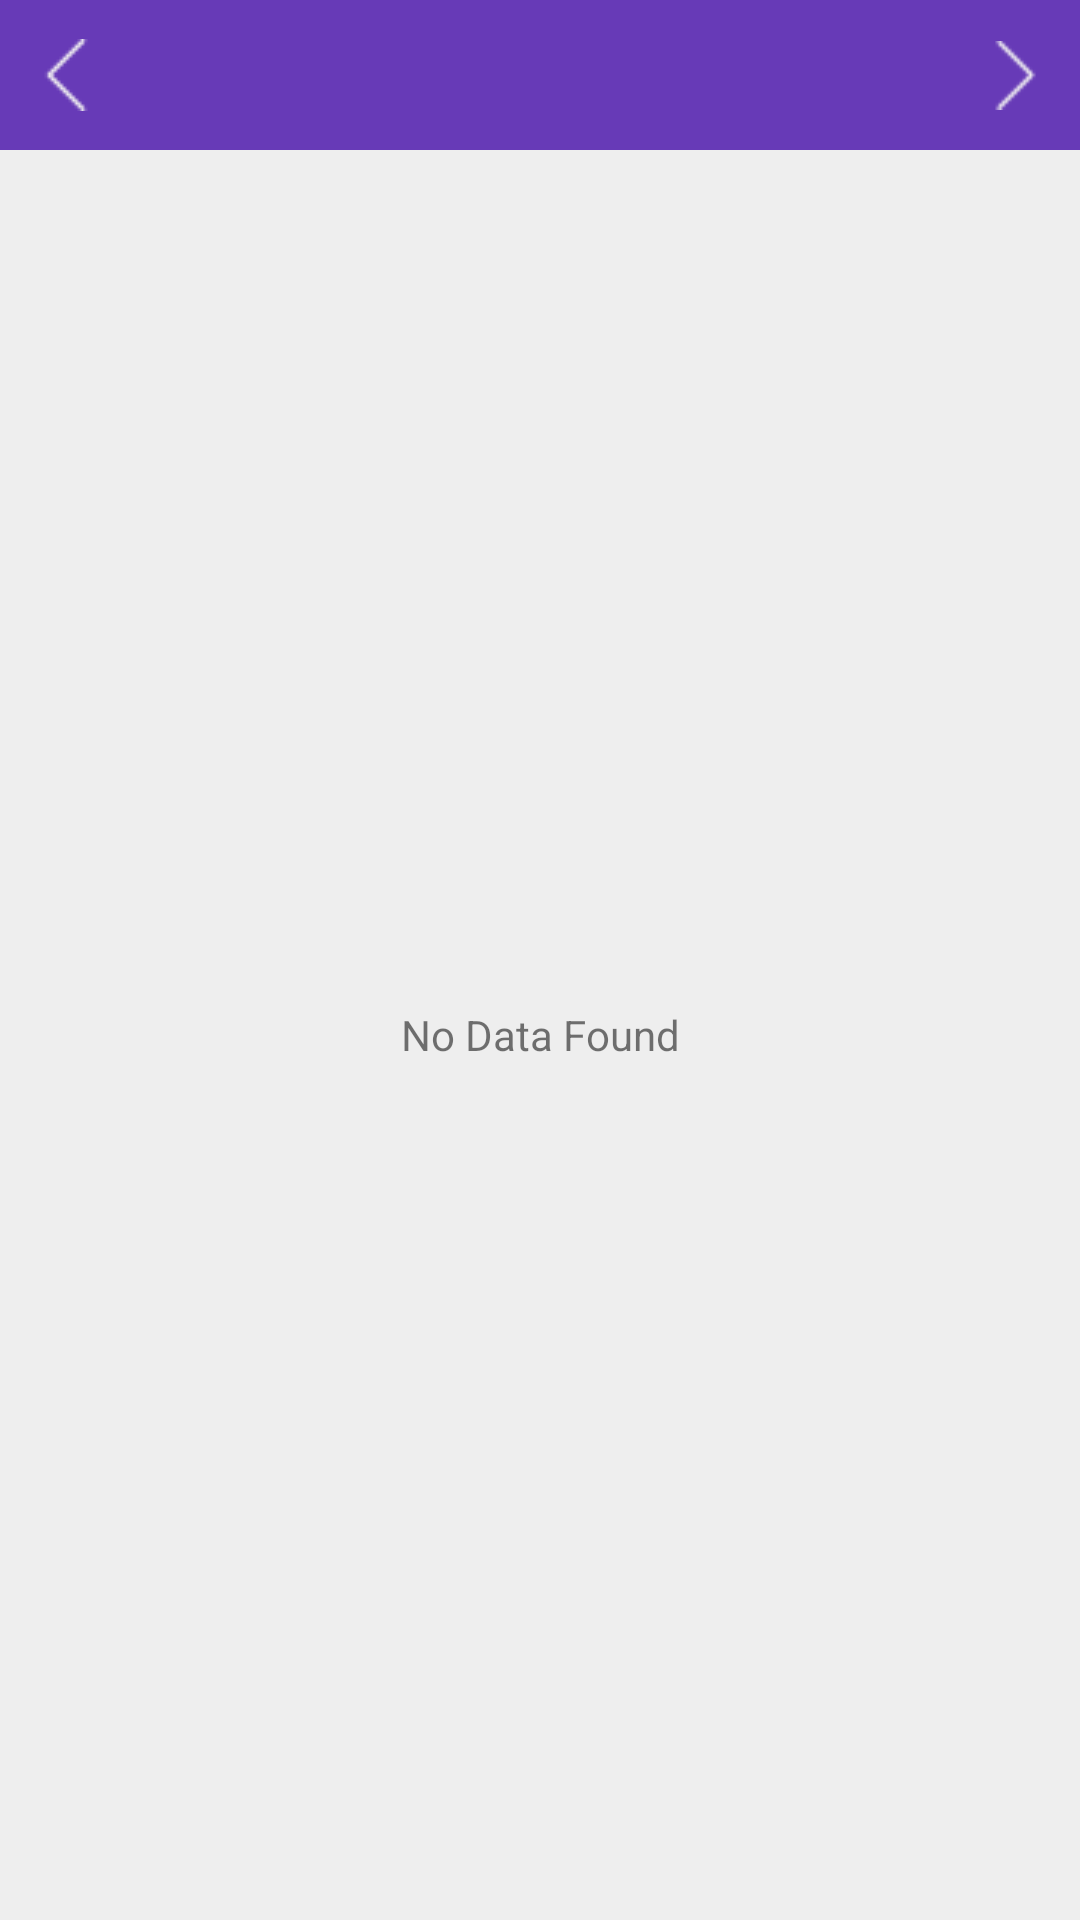

Produce the Android XML layout that renders to this screen, including the resource entries it uses.
<!-- AndroidManifest.xml: application theme AppTheme -->
<!-- res/layout/fragment_manager_list.xml -->
<?xml version="1.0" encoding="utf-8"?>
<LinearLayout xmlns:android="http://schemas.android.com/apk/res/android"
    xmlns:aapt="http://schemas.android.com/aapt"
    xmlns:app="http://schemas.android.com/apk/res-auto"
    android:layout_width="match_parent"
    android:layout_height="match_parent"
    android:background="@color/cardview_background"
    android:orientation="vertical">

    <LinearLayout
        android:layout_width="match_parent"
        android:layout_height="match_parent"
        android:layout_weight="1"
        android:orientation="vertical">

        <include layout="@layout/layout_header" />

        <TextView
            android:id="@+id/tvHeader"
            android:layout_width="match_parent"
            android:layout_height="wrap_content"
            android:background="@drawable/data_bg"
            android:gravity="center"
            android:padding="8dp"
            android:textAppearance="?android:attr/textAppearanceLarge"
            android:visibility="gone" />

        <ListView
            android:id="@+id/lvDistribution"
            android:layout_width="match_parent"
            android:layout_height="match_parent"
            android:layout_margin="4dp"
            android:visibility="gone" />

        <TextView
            android:id="@+id/tvNoDataFound"
            android:layout_width="match_parent"
            android:layout_height="match_parent"
            android:gravity="center"
            android:text="@string/msg_no_data_found"
            android:visibility="visible" />
    </LinearLayout>
</LinearLayout>
<!-- res/layout/layout_header.xml (included above) -->
<?xml version="1.0" encoding="utf-8"?>
<LinearLayout xmlns:android="http://schemas.android.com/apk/res/android"
    xmlns:aapt="http://schemas.android.com/aapt"
    xmlns:app="http://schemas.android.com/apk/res-auto"
    android:id="@+id/buttonlayout"
    android:layout_width="match_parent"
    android:layout_height="50dp"
    android:height="60sp"
    android:background="@color/colorPrimary"
    android:gravity="top|left|center_vertical|center_horizontal|center"
    android:orientation="horizontal">

    <ImageView
        android:id="@+id/prevMonth"
        android:layout_width="wrap_content"
        android:layout_height="match_parent"
        android:layout_gravity="center"
        android:padding="10dp"
        android:src="@drawable/left_arrow"
        app:tint="@color/white30" />

    <TextView
        android:id="@+id/currentMonth"
        android:layout_width="match_parent"
        android:layout_height="match_parent"
        android:layout_weight="0.6"
        android:gravity="center"
        android:textAppearance="?android:attr/textAppearanceMedium"
        android:textColor="@color/white30" />

    <ImageView
        android:id="@+id/nextMonth"
        android:layout_width="wrap_content"
        android:layout_height="match_parent"
        android:layout_gravity="center"
        android:padding="10dp"
        android:src="@drawable/arrow_right"
        app:tint="@color/white30" />
</LinearLayout>
<!-- resources referenced by this layout -->
<resources>
  <color name="cardview_background">#eeeeee</color>
  <color name="colorPrimary">#673AB7</color>
  <color name="white30">#F1F1F1</color>
  <!-- drawable arrow_right: png bitmap (drawable, 121 bytes) -->
  <!-- drawable data_bg (drawable) -->
  <?xml version="1.0" encoding="utf-8"?>
  <shape xmlns:android="http://schemas.android.com/apk/res/android"
      xmlns:app="http://schemas.android.com/apk/res-auto">
      <solid android:color="#ffffff" />
      <corners android:radius="3dp" />
      <padding
          android:left="10dp"
          android:top="5dp"
          android:right="10dp"
          android:bottom="5dp" />
      <stroke
          android:width="2dp"
          android:color="#ecf0f1" />
  </shape>
  <!-- drawable left_arrow: png bitmap (drawable, 152 bytes) -->
  <string name="msg_no_data_found">No Data Found</string>
  <style name="AppTheme" parent="Theme.AppCompat.Light.DarkActionBar">
          <item name="colorPrimary">@color/colorPrimary</item>
          <item name="colorPrimaryDark">@color/colorPrimaryDark</item>
          <item name="colorAccent">@color/colorAccent</item>
          <item name="android:windowNoTitle">true</item>
          <item name="windowActionBar">true</item>
      </style>
  <color name="colorPrimaryDark">#673AB7</color>
  <color name="colorAccent">#FF4081</color>
</resources>
